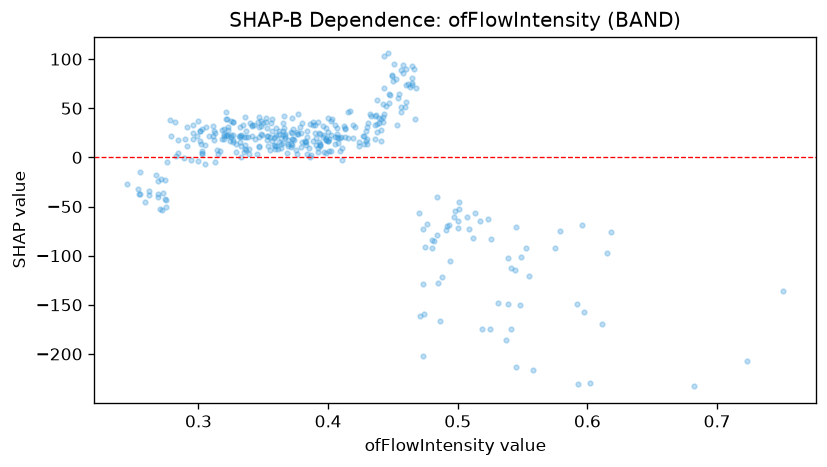

Values plotted in this chart, from the file beside it:
feature_value, shap_value
0.353, 17.95
0.539, -149
0.274, -42.28
0.315, 3.422
0.372, 12.76
0.337, 20.48
0.359, 20.35
0.27, -52.17
0.431, 35.32
0.362, 15.26
0.465, 73.23
0.336, 12.24
0.354, 12.06
0.449, 84.12
0.324, 16.24
0.3, -4.029
0.545, -70.98
0.318, 28
0.269, -37.25
0.303, 3.999
0.492, -70.3
0.379, 10.18
0.271, -22.16
0.482, -85.39
0.424, 11.63
0.359, 8.043
0.436, 18.83
0.339, 3.835
0.359, 11.75
0.355, 21.08
0.394, 12.69
0.245, -26.98
0.369, 11.71
0.43, 13.36
0.463, 71.76
0.548, -149.9
0.358, 19.89
0.498, -54.59
0.254, -37.74
0.473, -72.82
0.723, -207.4
0.442, 36.32
0.38, 15.22
0.318, 18.21
0.411, -2.459
0.401, 6.653
0.46, 89.44
0.329, 13.64
0.415, 19.39
0.393, 15.6
0.385, 9.893
0.329, 5.706
0.364, 19.74
0.357, 16.79
0.336, 9.03
0.491, -74.16
0.394, 13.62
0.269, -40.35
0.456, 51.11
0.375, 7.388
... 317 more rows
